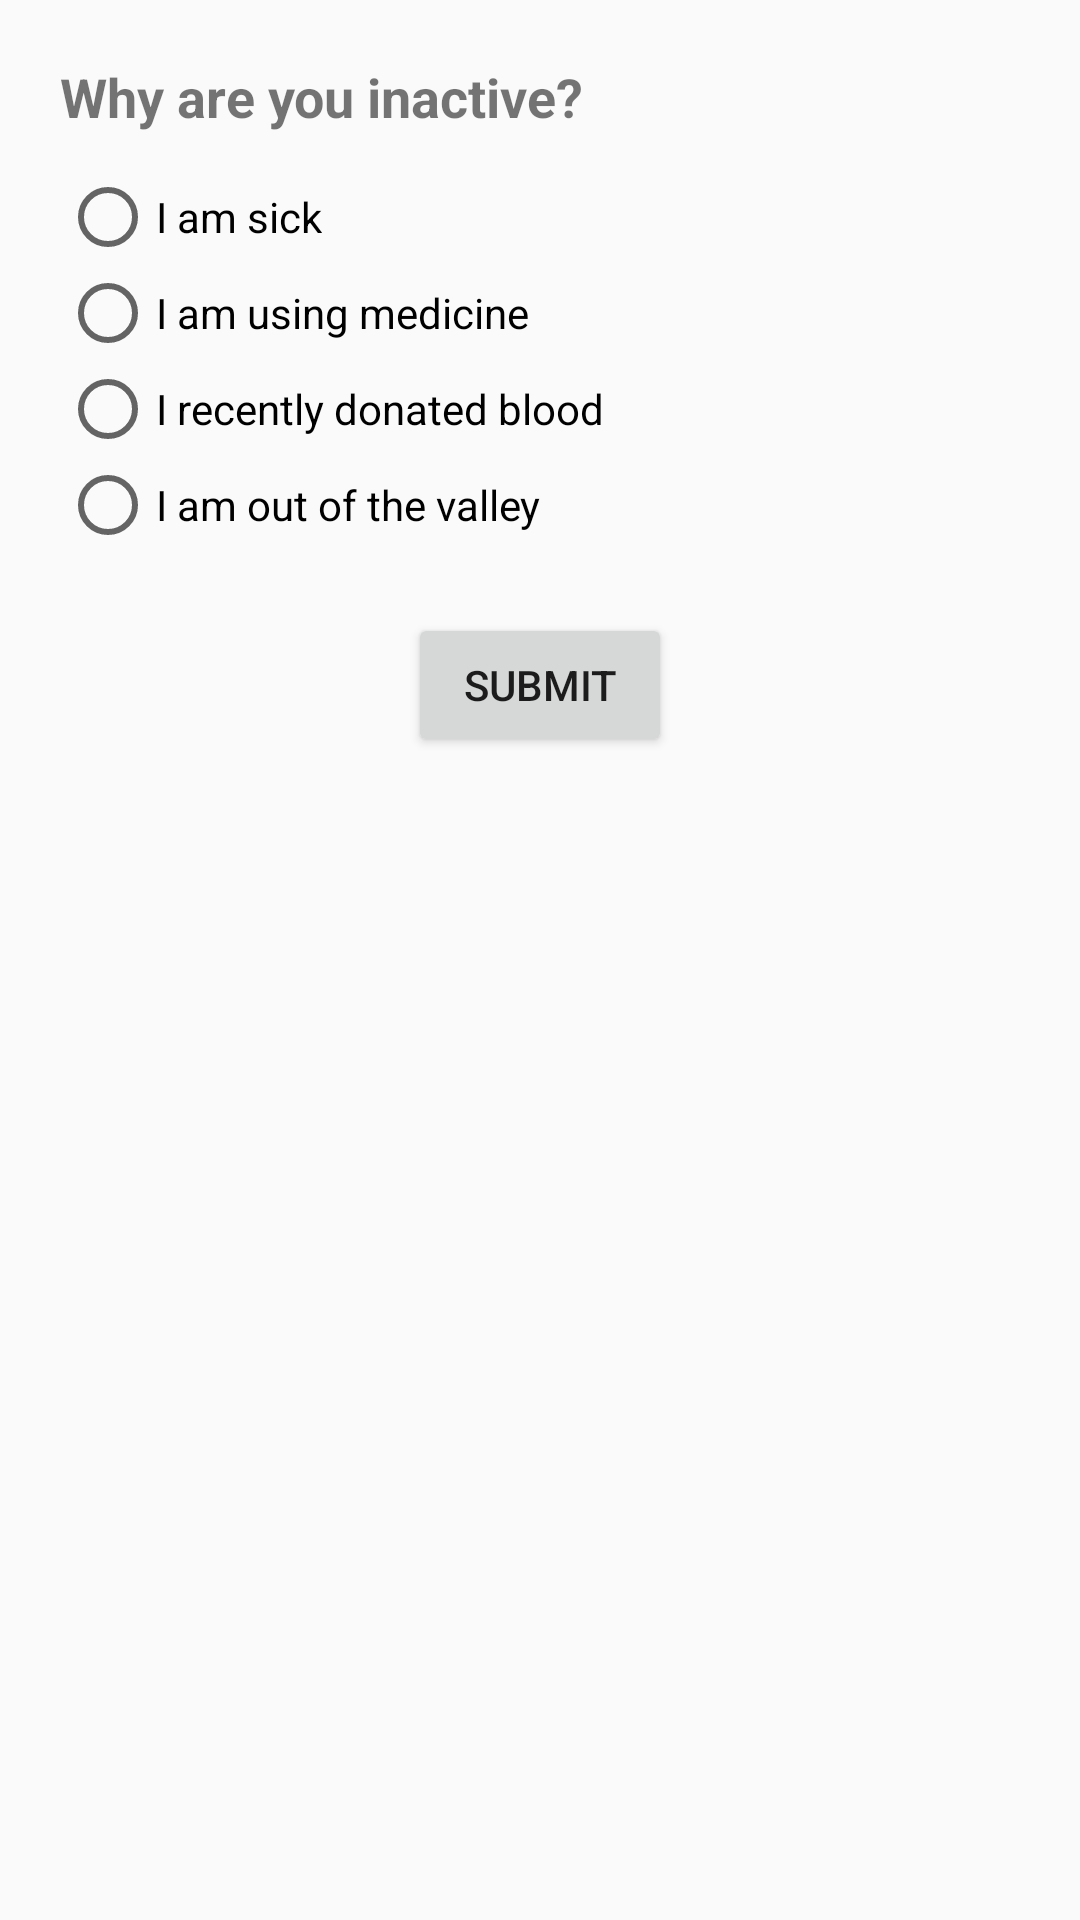

Here is an Android app screen rendered from its layout file. Give the layout XML and the strings, colors and styles it references.
<!-- AndroidManifest.xml: application theme Theme.SajiloDonor -->
<!-- res/layout/dialoge_inactive_status.xml -->
<?xml version="1.0" encoding="utf-8"?>
<ScrollView xmlns:android="http://schemas.android.com/apk/res/android"
    android:layout_width="match_parent"
    android:layout_height="wrap_content">

    <LinearLayout
        android:layout_width="match_parent"
        android:layout_height="wrap_content"
        android:orientation="vertical"
        android:padding="20dp">

        <TextView
            android:layout_width="wrap_content"
            android:layout_height="wrap_content"
            android:text="Why are you inactive?"
            android:textSize="18sp"
            android:textStyle="bold"
            android:layout_marginBottom="12dp" />

        <RadioGroup
            android:id="@+id/radioGroupReasons"
            android:layout_width="match_parent"
            android:layout_height="wrap_content"
            android:orientation="vertical">

            <RadioButton
                android:id="@+id/rbSick"
                android:layout_width="wrap_content"
                android:layout_height="wrap_content"
                android:text="I am sick" />

            <RadioButton
                android:id="@+id/rbMedicine"
                android:layout_width="wrap_content"
                android:layout_height="wrap_content"
                android:text="I am using medicine" />

            <RadioButton
                android:id="@+id/rbRecentDonation"
                android:layout_width="wrap_content"
                android:layout_height="wrap_content"
                android:text="I recently donated blood" />

            <RadioButton
                android:id="@+id/rbOutOfValley"
                android:layout_width="wrap_content"
                android:layout_height="wrap_content"
                android:text="I am out of the valley" />
        </RadioGroup>

        <Button
            android:id="@+id/btnSubmitReason"
            android:layout_width="wrap_content"
            android:layout_height="wrap_content"
            android:text="Submit"
            android:layout_marginTop="20dp"
            android:layout_gravity="center_horizontal" />
    </LinearLayout>
</ScrollView>
<!-- resources referenced by this layout -->
<resources>
  <style name="Theme.SajiloDonor" parent="Theme.AppCompat.Light.NoActionBar">
          <item name="colorPrimary">@android:color/holo_red_dark</item>
          <item name="colorPrimaryDark">@android:color/holo_red_light</item>
          <item name="colorAccent">@android:color/holo_blue_light</item>
      </style>
</resources>
